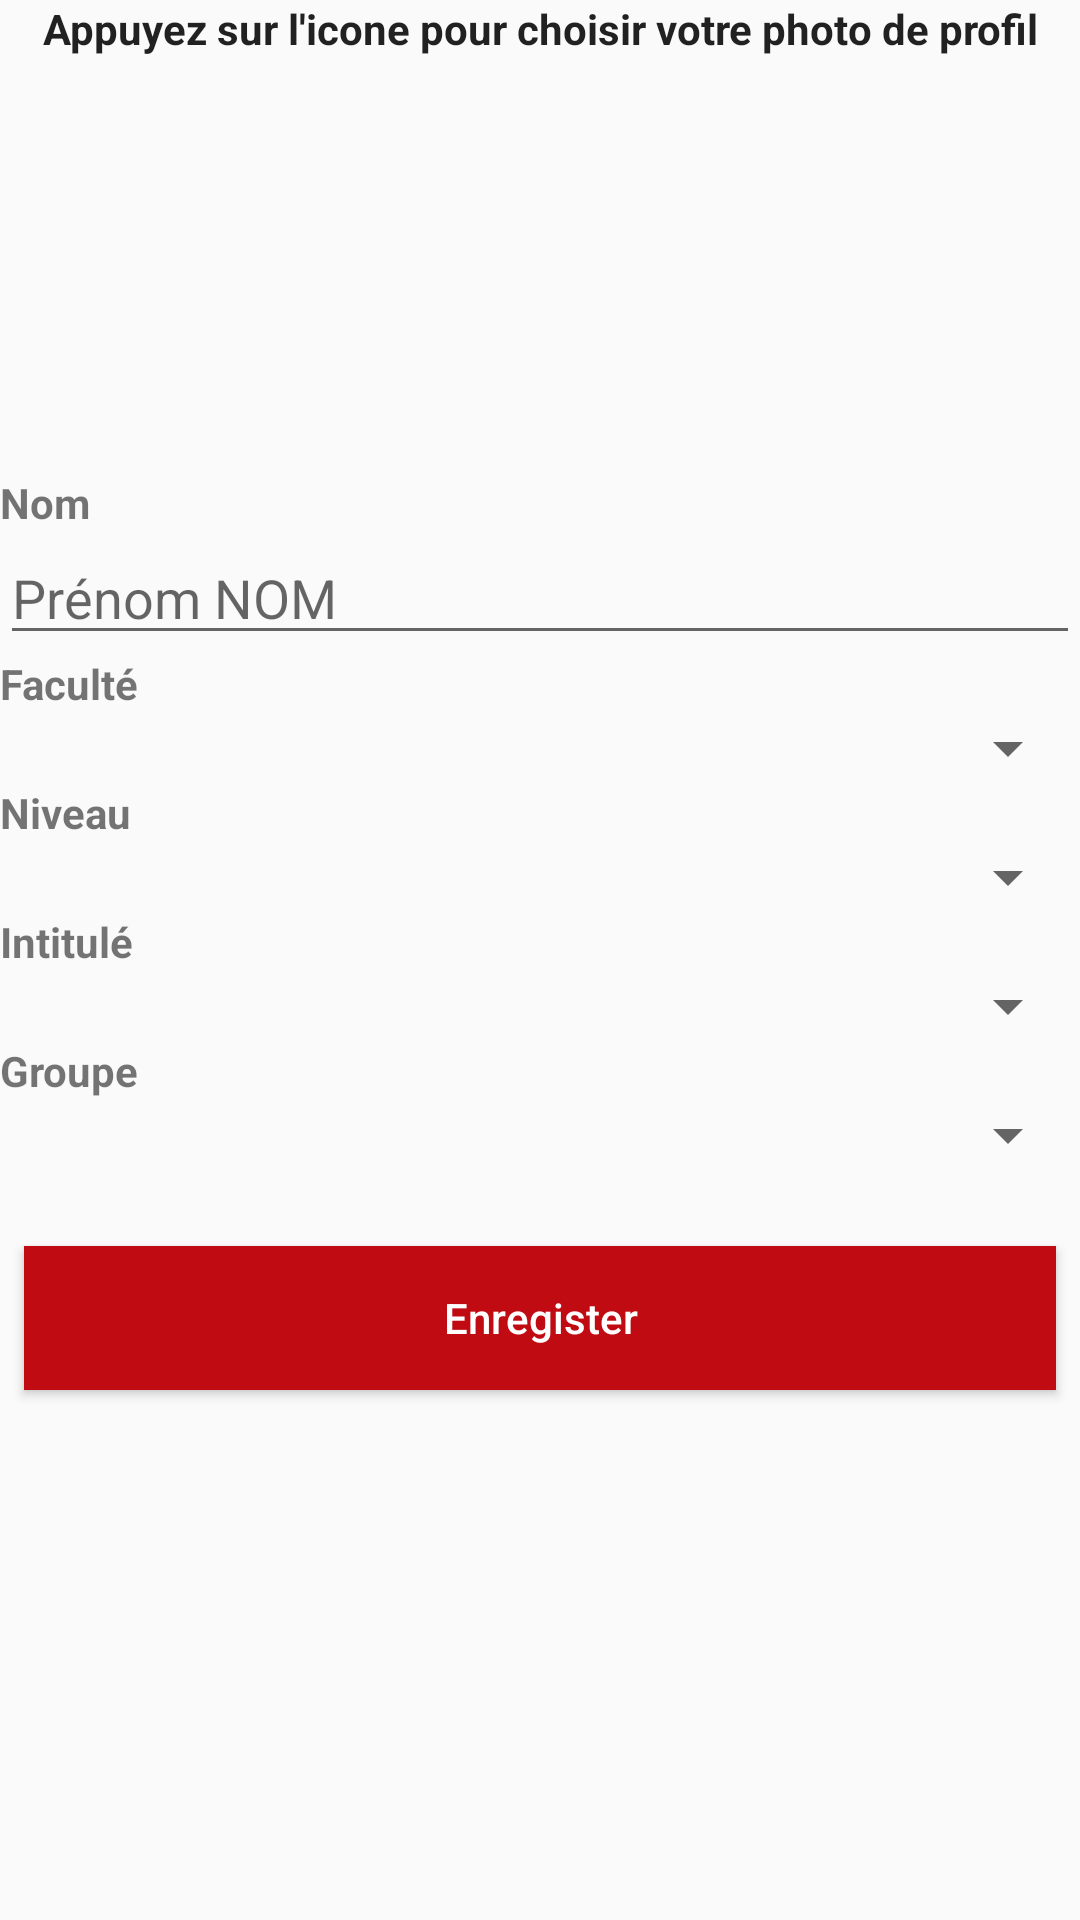

This screen was rendered from an Android layout file. Write that file and the resources it references.
<!-- AndroidManifest.xml: application theme AppTheme -->
<!-- res/layout/profile.xml -->
<?xml version="1.0" encoding="utf-8"?>
<LinearLayout xmlns:android="http://schemas.android.com/apk/res/android"
    xmlns:tools="http://schemas.android.com/tools"
    android:layout_width="match_parent"
    android:layout_height="match_parent"
    android:orientation="vertical">

    <TextView
        android:layout_width="match_parent"
        android:layout_height="30dp"
        android:text="Appuyez sur l'icone pour choisir votre photo de profil"
        android:textAlignment="center"
        android:textAppearance="@style/TextAppearance.AppCompat"
        android:textStyle="bold" />

    <RelativeLayout
        android:layout_width="match_parent"
        android:layout_height="128dp">

        <ImageView
            android:id="@+id/imageView"
            android:layout_width="100dp"
            android:layout_height="100dp"
            android:layout_alignParentBottom="true"
            android:layout_centerHorizontal="true"
            android:layout_marginBottom="14dp"
            android:background="@drawable/photo_camera"
            android:scaleType="centerCrop" />

        <ProgressBar
            android:id="@+id/progressbar"
            android:layout_width="wrap_content"
            android:layout_height="wrap_content"
            android:layout_centerHorizontal="true"
            android:layout_centerVertical="true"
            android:visibility="gone" />

    </RelativeLayout>

    <TextView
        android:layout_width="match_parent"
        android:layout_height="wrap_content"
        android:text="Nom"
        android:textStyle="bold" />

    <EditText
        android:id="@+id/pseudo"
        android:layout_width="match_parent"
        android:layout_height="wrap_content"
        android:hint="Prénom NOM" />

    <TextView
        android:layout_width="match_parent"
        android:layout_height="wrap_content"
        android:text="Faculté"
        android:textStyle="bold" />

    <Spinner
        android:id="@+id/edtText"
        android:layout_width="match_parent"
        android:layout_height="wrap_content" />


    <TextView
        android:layout_width="match_parent"
        android:layout_height="wrap_content"
        android:text="Niveau"
        android:textStyle="bold" />

    <Spinner
        android:id="@+id/niveauText"
        android:layout_width="match_parent"
        android:layout_height="wrap_content" />

    <TextView
        android:layout_width="match_parent"
        android:layout_height="wrap_content"
        android:text="Intitulé"
        android:textStyle="bold" />
    <Spinner
        android:id="@+id/intituleText"
        android:layout_width="match_parent"
        android:layout_height="wrap_content" />



    <TextView
        android:layout_width="match_parent"
        android:layout_height="wrap_content"
        android:text="Groupe"
        android:textStyle="bold" />

    <Spinner
        android:id="@+id/groupeText"
        android:layout_width="match_parent"
        android:layout_height="wrap_content" />

    <Button
        android:id="@+id/buttonSave"
        android:layout_width="match_parent"
        android:layout_height="wrap_content"
        android:layout_gravity="center"
        android:layout_marginLeft="8dp"
        android:layout_marginRight="8dp"
        android:layout_marginTop="25dp"
        android:background="@color/colorPrimary"
        android:textColor="@color/white"
        android:paddingLeft="55dp"
        android:paddingRight="55dp"
        android:text="Enregister"
        android:textAllCaps="false" />


</LinearLayout>
<!-- resources referenced by this layout -->
<resources>
  <color name="colorPrimary">#c00b12</color>
  <color name="white">#FFFFFF</color>
  <style name="AppTheme" parent="Theme.AppCompat.Light.DarkActionBar">
          
          <item name="colorPrimary">@color/colorPrimary</item>
          <item name="colorPrimaryDark">@color/colorPrimaryDark</item>
          <item name="colorAccent">@color/colorAccent</item>
      </style>
  <color name="colorPrimaryDark">#B20A10</color>
  <color name="colorAccent">#C00B12</color>
</resources>
